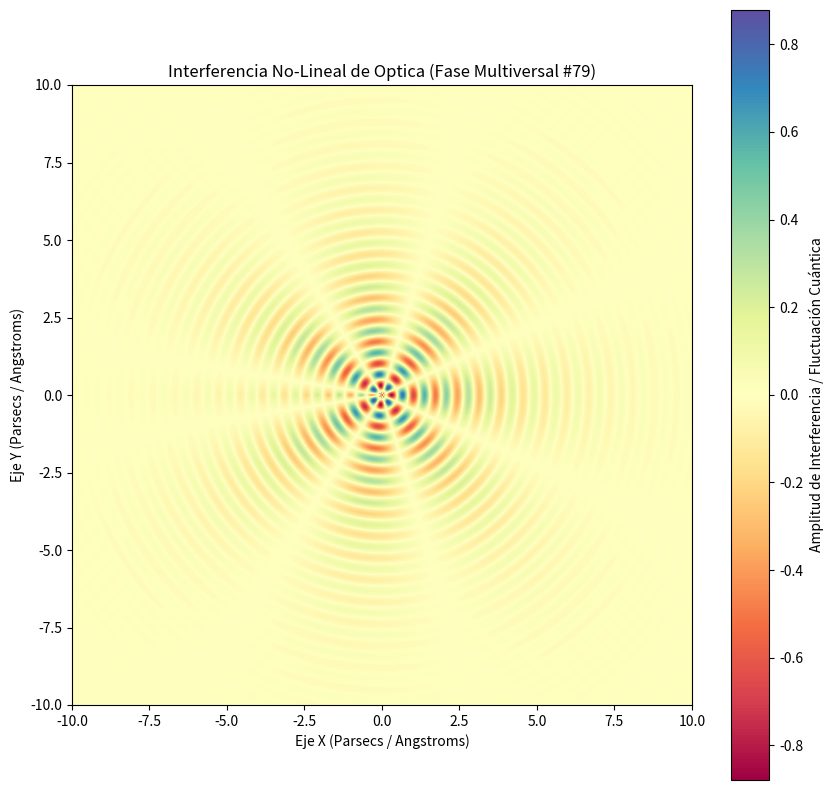

Recreate this plot in Python.
%matplotlib inline
# Simulación Multiversal: Optica - Variante 79
import numpy as np
import matplotlib.pyplot as plt

# Parámetros Físicos No-Lineales
omega_1 = 8.869
omega_2 = 3.687
lambda_decay = 0.404
phase_shift = 1.895

x = np.linspace(-10, 10, 800)
y = np.linspace(-10, 10, 800)
X, Y = np.meshgrid(x, y)

# Dinámica de Fluidos / Campos Tensor-Escalares (Fase Multiversal)
R = np.sqrt(X**2 + Y**2) + 1e-5
Z = (np.sin(omega_1 * R + phase_shift) * np.cos(omega_2 * np.arctan2(Y, X))) * np.exp(-lambda_decay * R)

plt.figure(figsize=(10, 10))
plt.imshow(Z, cmap='Spectral', extent=[-10, 10, -10, 10], origin='lower')
plt.colorbar(label='Amplitud de Interferencia / Fluctuación Cuántica')
plt.title(r'Interferencia No-Lineal de Optica (Fase Multiversal #79)')
plt.xlabel('Eje X (Parsecs / Angstroms)')
plt.ylabel('Eje Y (Parsecs / Angstroms)')
plt.show()
